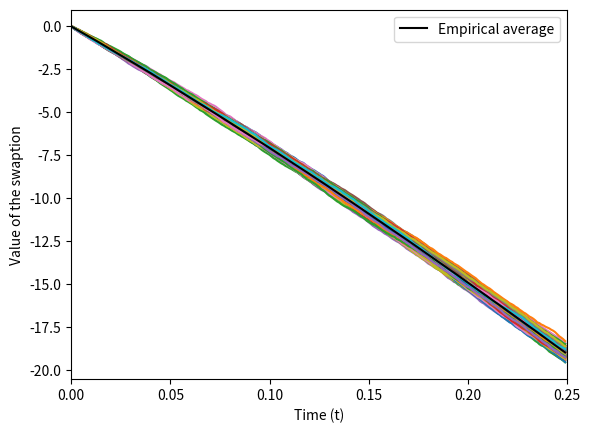

Generate this figure with matplotlib:
import numpy as np
import math
import matplotlib.pyplot as plt
import pandas as pd


# Parameters

dt = 0.001
num_paths = 1
monte_carlo_amount = 100
maturity=2
vol=0.1
# initial interest rate is set to 0 for now. 
r0 = 0
a=0.2
notional=100
Coupon_frequency = 0.25



# The intuition is that we are supposed to get P(0,t) from the market,
# However currently we are not too sure how. Setting a linear relation 
# for now 
p_grid = np.linspace(1, 0.6, num=2+int(maturity/dt))

# These are possible values of T0, T1, ... ,Tm 
# Note: THIS INCLUDES T0
maturity_grid = [0.25, 0.5, 0.75, 1, 1.25, 1.5, 1.75, 2]

# [0,0.25] to compute the fixed rate
timeGrid = np.linspace(0, maturity_grid[0], num = 1+int(maturity_grid[0]/dt))

# Functions
###############################################################################

# Theta(t) in the Hull-White model, We are under the impression that 
# this needs to be calibrated, we skipped for now
def theta(t):
    return 0.5

def B(s,t):
    return (1/a)*(1-math.e**(-1*a*(s-t)))

# input would be P(0,t), P(o,s) and instantanous forward rate at s
def A(s,t, p_s, p_t, fM):
    return (p_t/p_s)*math.e**(B(s,t)*fM - ((vol**2)/(4*a))*((B(s,t))**2)*(1-math.e**(-2*a*s)))

# Function to simulate N paths of Hull-White and obtain short rate path
# Here note that the expected rate is the sum over all path
def hull_white(num_paths, vol, maturity, a, dt):
    num_steps = int(maturity/dt)
    interest_rate_paths = np.zeros((num_paths, num_steps + 1))
    interest_rate_paths[:, 0] = r0  # Initial interest rate
    expected_shrotrate = []
    dW = np.random.normal(0, np.sqrt(dt), (num_paths, num_steps))
    for i in range(1,num_steps+1):
        dR = (theta(i*dt) - a*interest_rate_paths[:,i-1])*dt + vol*math.sqrt(dt)*dW[:,i-1]
        interest_rate_paths[:,i] = interest_rate_paths[:,i-1] + dR
        expected_shrotrate.append(np.mean(interest_rate_paths[:,i]))
    return interest_rate_paths, expected_shrotrate

# Retrieve the value of P(s,t) based on r(s) from Hull-White
def P(s,t, short_rate, p_s, p_t, fM):
    return A(s,t, p_s, p_t, fM)*math.e**(-1*B(s,t)*(short_rate[int(s/dt)]))

# Determine the instantanous forward rate f(0,s) = - d/dt log(p(0,s))
# via a numerical scheme of the derivative
# this is to be used in calculation of A hence P
def f(s, p_grid):
    return -1*(math.log(p_grid[1+int(s/dt)]) - math.log(p_grid[int(s/dt)]))/dt

# Function to determine the value of a swap at time t, where we make a 
# distintion between t <= T0 and t > T0 
def V(t, maturity_grid, notional):
    sample_paths, short_rate = hull_white(num_paths, vol, maturity_grid[-1], a, dt)
    fixed_grid = []
    # If t < T0 we simply use the formula given in the notes
    if (t < maturity_grid[0]):
        p_t_T_grid = []
        for T in maturity_grid: 
            p_t_T_grid.append(P(t, T, short_rate, p_grid[int(t/dt)], p_grid[int(T/dt)], f(t, p_grid)))
            fixed_grid.append(P(0, T, short_rate, p_grid[int(0/dt)], p_grid[int(T/dt)], f(0, p_grid)))
        fixed = (fixed_grid[0] - fixed_grid[-1])/(Coupon_frequency*(sum(fixed_grid) - fixed_grid[0]))
        temp = fixed*Coupon_frequency*(sum(p_t_T_grid) - p_t_T_grid[0])
        return notional*(p_t_T_grid[0] - p_t_T_grid[-1] - temp), fixed, sample_paths, short_rate
    # Otherwise (t > T0) we make a small change to the formula
    else:
        for T in maturity_grid:
            fixed_grid.append(P(0, T, short_rate, p_grid[int(0/dt)], p_grid[int(T/dt)], f(0, p_grid)))
        fixed = (fixed_grid[0] - fixed_grid[-1])/(Coupon_frequency*(sum(fixed_grid) - fixed_grid[0]))
        return 0, fixed, sample_paths, short_rate
    
# Function to compute net present value
def NPV(t, maturity_grid, notional):
    v, K, sample_paths, short_rate = V(t, maturity_grid, notional) #Fixed rate
    PV_fixed = 0
    p_t_T_grid = []
    forward_grid = []
    for T in [T for T in maturity_grid if t <= T]:
        p_t_T_grid.append(P(t, T, short_rate, p_grid[int(t/dt)], p_grid[int(T/dt)], f(t, p_grid)))
    forward_grid.append((1/Coupon_frequency)*p_t_T_grid[0]*(1/p_t_T_grid[0] - 1))
    for i in range(1,len(p_t_T_grid)):  
        forward_grid.append((1/Coupon_frequency)*p_t_T_grid[i-1]*(p_t_T_grid[i-1]/p_t_T_grid[i] - 1))
    PV_fixed = Coupon_frequency*K*sum(p_t_T_grid)
    PV_float = Coupon_frequency*sum(forward_grid)
    return PV_float - PV_fixed

# function to compute the EPE based on NPV
def EPE(t, maturity_grid, notional):
    return max(NPV(t, maturity_grid, notional), 0)


# Function to determine the value of the option of a swap
# for all t < T0
def swaption_value(maturity_grid, notional):
    # First compute the "par rate" and the stochastic short rate
    t_grid = np.linspace(0, maturity_grid[0]-dt, num = int(Coupon_frequency/dt))
    sample_paths, short_rate = hull_white(num_paths, vol, maturity_grid[-1], a, dt)
    new_short_rate = [short_rate[i] for i in range(len(t_grid))]
    fixed_grid = []
    p_t_T_grid = np.zeros((len(t_grid), len(maturity_grid)))
    value_grid = np.zeros(len(t_grid))
    for i in range(len(maturity_grid)): 
        fixed_grid.append(P(0, maturity_grid[i], short_rate, p_grid[int(0/dt)], p_grid[int(maturity_grid[i]/dt)], f(0, p_grid)))
        for j in range(len(t_grid)):
            p_t_T_grid[j, i] = P(t_grid[j], maturity_grid[i], short_rate, p_grid[int(t_grid[j]/dt)], p_grid[int(maturity_grid[i]/dt)], f(t_grid[j], p_grid))
    K = (fixed_grid[0] - fixed_grid[-1])/(Coupon_frequency*(sum(fixed_grid) - fixed_grid[0]))
    for i in range(len(t_grid)):
        s = (p_t_T_grid[i,0] - p_t_T_grid[i,-1])/(Coupon_frequency*(sum(p_t_T_grid[i]) - p_t_T_grid[i,0]))
        annuity = Coupon_frequency*(sum(p_t_T_grid[i]) - p_t_T_grid[i,0])
        #value_grid[i] = notional*annuity*max(s-K, 0)
        value_grid[i] = notional*annuity*(s-K)
    return value_grid, short_rate, new_short_rate

def monte_carlo_swaption(maturity_grid, notional, monte_carlo_amount):
    t_grid = np.linspace(0, maturity_grid[0]-dt, num = int(Coupon_frequency/dt))
    M = len(t_grid)
    value = np.zeros((monte_carlo_amount, M))
    interest_paths = np.zeros((monte_carlo_amount, M))
    for n in range(monte_carlo_amount):
        value[n], x, interest_paths[n] = swaption_value(maturity_grid, notional)
    # Now take an empirical average
    mean_value = np.zeros(M)
    mean_interest = np.zeros(M)
    for i in range(M):
        mean_value[i] = np.mean(value[:, i])
        mean_interest[i] = np.mean(interest_paths[:, i])
    return value, mean_value, t_grid, interest_paths, mean_interest
        
        
    

###############################################################################
#Set up a time grid
t_begin = 0
t_end = 1
t_grid = np.linspace(t_begin, t_end, num = int(1+(t_end - t_begin)/dt))
show_interest_rate = False # This determines which graph we show

#Now we can visualise the fair price of a swaption at t < T0,
# or we can simulate the interest paths
value, mean, t_grid_swaption, interest_paths, mean_interest = monte_carlo_swaption(maturity_grid, notional, monte_carlo_amount)
if not show_interest_rate:
    for n in range(monte_carlo_amount):
        plt.plot(t_grid_swaption, value[n, :])
    plt.plot(t_grid_swaption, mean, label='Empirical average', color='0')
    plt.xlabel('Time (t)')
    plt.ylabel('Value of the swaption')

    plt.xlim(0, maturity_grid[0])

    plt.legend()
    plt.show()
if show_interest_rate:
    for n in range(monte_carlo_amount):
        plt.plot(t_grid_swaption, interest_paths[n, :])
    plt.plot(t_grid_swaption, mean_interest, label='Empirical average', color='0')
    
    plt.xlabel('Time (t)')
    plt.ylabel('Interest rate')
    plt.xlim(0, maturity_grid[0])
    plt.legend()
    plt.show()





        